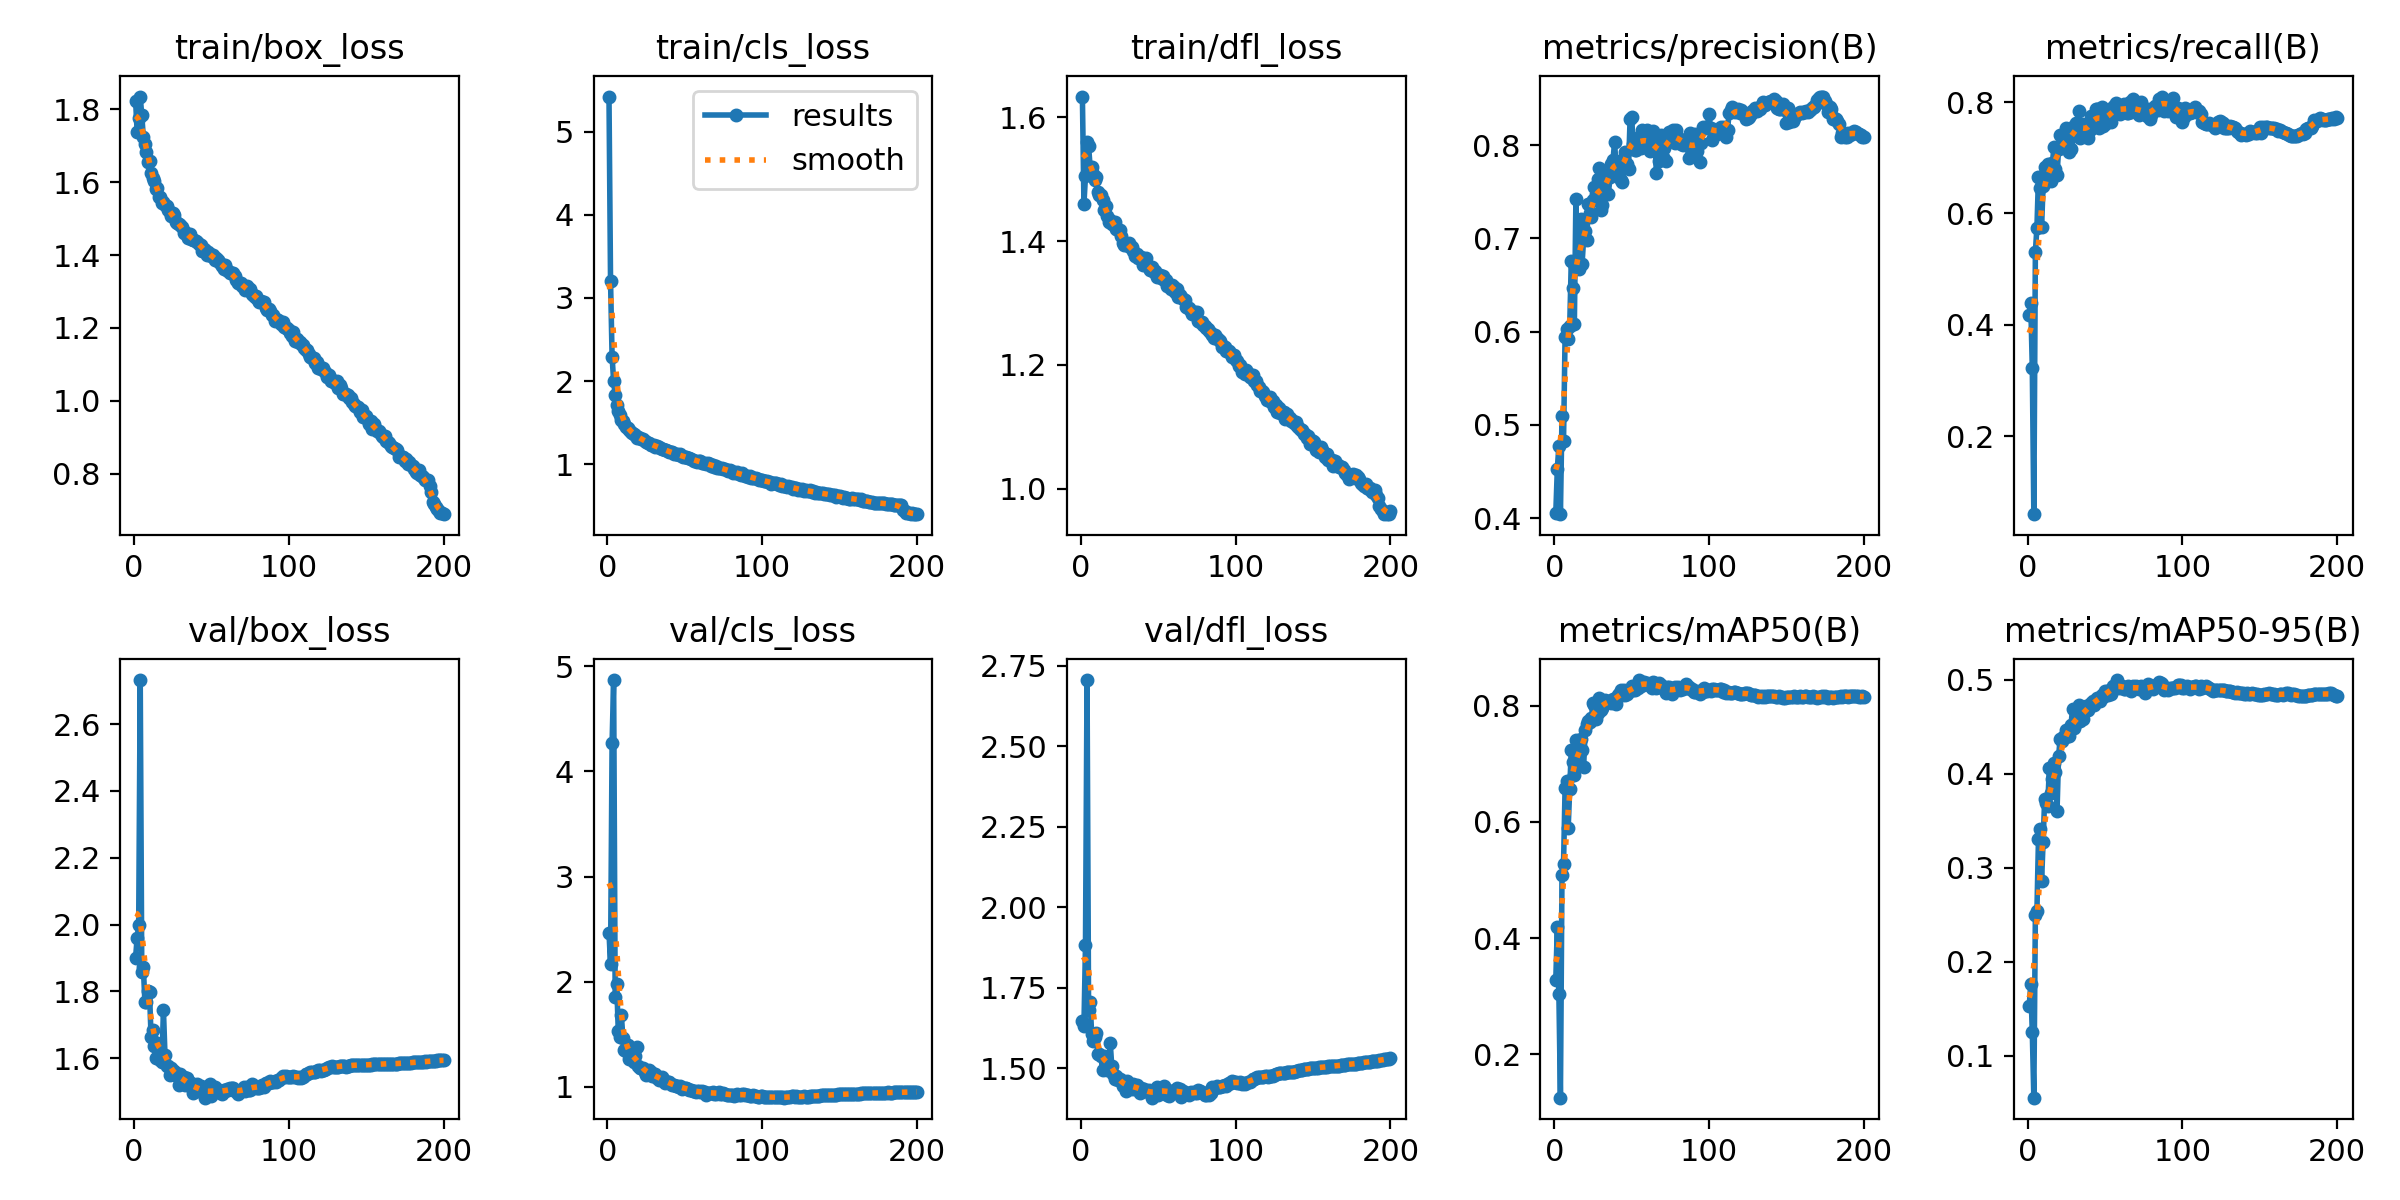

Source data for this figure (header and first rows):
epoch, train/box_loss, train/cls_loss, train/dfl_loss, metrics/precision(B), metrics/recall(B), metrics/mAP50(B), metrics/mAP50-95(B), val/box_loss, val/cls_loss, val/dfl_loss, lr/pg0, lr/pg1, lr/pg2
1, 1.824, 5.424, 1.634, 0.4051, 0.417, 0.3283, 0.1528, 1.901, 2.468, 1.647, 0.003319, 0.003319, 0.003319
2, 1.738, 3.206, 1.46, 0.4531, 0.439, 0.4197, 0.176, 1.96, 2.17, 1.631, 0.00662, 0.00662, 0.00662
3, 1.776, 2.295, 1.505, 0.4775, 0.3235, 0.3029, 0.1255, 1.998, 4.271, 1.882, 0.009887, 0.009887, 0.009887
4, 1.835, 2, 1.561, 0.4041, 0.06038, 0.1253, 0.05559, 2.732, 4.869, 2.705, 0.009851, 0.009851, 0.009851
5, 1.783, 1.83, 1.554, 0.5092, 0.5318, 0.5082, 0.2504, 1.858, 1.853, 1.681, 0.009802, 0.009802, 0.009802
6, 1.724, 1.711, 1.52, 0.4828, 0.5746, 0.5271, 0.2542, 1.874, 1.983, 1.705, 0.009753, 0.009753, 0.009753
7, 1.704, 1.645, 1.52, 0.5944, 0.6663, 0.6577, 0.331, 1.77, 1.527, 1.607, 0.009703, 0.009703, 0.009703
8, 1.684, 1.593, 1.509, 0.6032, 0.6466, 0.671, 0.3409, 1.77, 1.474, 1.584, 0.009654, 0.009654, 0.009654
9, 1.655, 1.534, 1.499, 0.5919, 0.5755, 0.5888, 0.2858, 1.8, 1.685, 1.597, 0.009604, 0.009604, 0.009604
10, 1.657, 1.524, 1.504, 0.606, 0.6499, 0.6571, 0.3278, 1.798, 1.461, 1.609, 0.009555, 0.009555, 0.009555
11, 1.624, 1.479, 1.48, 0.6756, 0.6839, 0.7231, 0.3736, 1.665, 1.349, 1.543, 0.009505, 0.009505, 0.009505
12, 1.612, 1.448, 1.475, 0.6469, 0.6782, 0.7033, 0.3694, 1.685, 1.342, 1.543, 0.009456, 0.009456, 0.009456
13, 1.602, 1.439, 1.475, 0.6085, 0.6884, 0.6804, 0.3661, 1.636, 1.402, 1.537, 0.009406, 0.009406, 0.009406
14, 1.582, 1.414, 1.466, 0.7426, 0.6706, 0.7403, 0.406, 1.601, 1.267, 1.494, 0.009357, 0.009357, 0.009357
15, 1.583, 1.392, 1.451, 0.6742, 0.6586, 0.7, 0.3794, 1.647, 1.332, 1.539, 0.009307, 0.009307, 0.009307
16, 1.559, 1.377, 1.457, 0.6671, 0.6909, 0.7185, 0.395, 1.633, 1.272, 1.521, 0.009258, 0.009258, 0.009258
17, 1.559, 1.361, 1.441, 0.7208, 0.7195, 0.7422, 0.4121, 1.595, 1.236, 1.496, 0.009208, 0.009208, 0.009208
18, 1.544, 1.345, 1.431, 0.673, 0.6795, 0.7228, 0.4024, 1.588, 1.293, 1.508, 0.009158, 0.009158, 0.009158
19, 1.546, 1.319, 1.435, 0.6997, 0.6696, 0.6945, 0.3608, 1.744, 1.381, 1.578, 0.009109, 0.009109, 0.009109
20, 1.538, 1.327, 1.428, 0.7079, 0.7152, 0.7583, 0.419, 1.609, 1.201, 1.506, 0.009059, 0.009059, 0.009059
21, 1.535, 1.314, 1.428, 0.6979, 0.74, 0.7677, 0.437, 1.576, 1.176, 1.483, 0.00901, 0.00901, 0.00901
22, 1.523, 1.303, 1.431, 0.7365, 0.7229, 0.7734, 0.4352, 1.578, 1.178, 1.466, 0.00896, 0.00896, 0.00896
23, 1.519, 1.299, 1.421, 0.7275, 0.7267, 0.7724, 0.4397, 1.55, 1.181, 1.476, 0.008911, 0.008911, 0.008911
24, 1.507, 1.281, 1.419, 0.7231, 0.7271, 0.7781, 0.439, 1.571, 1.14, 1.465, 0.008861, 0.008861, 0.008861
25, 1.514, 1.266, 1.419, 0.7415, 0.7537, 0.8044, 0.4471, 1.562, 1.11, 1.466, 0.008812, 0.008812, 0.008812
26, 1.509, 1.26, 1.408, 0.7556, 0.7309, 0.8009, 0.4407, 1.562, 1.129, 1.463, 0.008762, 0.008762, 0.008762
27, 1.49, 1.256, 1.397, 0.7477, 0.711, 0.7776, 0.44, 1.556, 1.161, 1.445, 0.008713, 0.008713, 0.008713
28, 1.489, 1.235, 1.393, 0.7631, 0.7151, 0.7863, 0.452, 1.546, 1.143, 1.449, 0.008663, 0.008663, 0.008663
29, 1.484, 1.231, 1.394, 0.7752, 0.7481, 0.8125, 0.4688, 1.519, 1.105, 1.429, 0.008614, 0.008614, 0.008614
30, 1.482, 1.225, 1.396, 0.7301, 0.757, 0.7918, 0.4489, 1.554, 1.104, 1.46, 0.008564, 0.008564, 0.008564
31, 1.476, 1.211, 1.398, 0.7352, 0.7621, 0.7949, 0.4542, 1.545, 1.12, 1.45, 0.008515, 0.008515, 0.008515
32, 1.46, 1.217, 1.391, 0.749, 0.7495, 0.8018, 0.4582, 1.544, 1.083, 1.449, 0.008466, 0.008466, 0.008466
33, 1.462, 1.204, 1.39, 0.7606, 0.7833, 0.81, 0.4728, 1.52, 1.068, 1.436, 0.008416, 0.008416, 0.008416
34, 1.455, 1.194, 1.385, 0.7678, 0.7353, 0.808, 0.4568, 1.542, 1.084, 1.45, 0.008367, 0.008367, 0.008367
35, 1.446, 1.179, 1.376, 0.7479, 0.7612, 0.8063, 0.463, 1.521, 1.096, 1.436, 0.008317, 0.008317, 0.008317
36, 1.458, 1.181, 1.38, 0.7655, 0.7552, 0.8083, 0.4583, 1.525, 1.072, 1.448, 0.008268, 0.008268, 0.008268
37, 1.445, 1.172, 1.373, 0.7797, 0.7421, 0.805, 0.4673, 1.525, 1.037, 1.441, 0.008218, 0.008218, 0.008218
38, 1.442, 1.174, 1.375, 0.7843, 0.7523, 0.8105, 0.472, 1.497, 1.042, 1.423, 0.008169, 0.008169, 0.008169
39, 1.442, 1.161, 1.375, 0.8037, 0.7358, 0.8088, 0.4675, 1.511, 1.046, 1.44, 0.008119, 0.008119, 0.008119
40, 1.437, 1.145, 1.361, 0.7737, 0.7494, 0.8027, 0.4725, 1.515, 1.046, 1.43, 0.00807, 0.00807, 0.00807
41, 1.437, 1.146, 1.363, 0.7802, 0.7757, 0.8182, 0.4757, 1.522, 1.03, 1.435, 0.00802, 0.00802, 0.00802
42, 1.431, 1.141, 1.373, 0.7833, 0.7582, 0.8206, 0.4777, 1.501, 1.016, 1.429, 0.007971, 0.007971, 0.007971
43, 1.427, 1.117, 1.361, 0.7631, 0.7744, 0.8266, 0.4732, 1.518, 1.022, 1.43, 0.007921, 0.007921, 0.007921
44, 1.411, 1.117, 1.356, 0.7601, 0.7875, 0.8187, 0.4791, 1.506, 1.011, 1.432, 0.007872, 0.007872, 0.007872
45, 1.417, 1.128, 1.353, 0.7766, 0.7874, 0.8274, 0.4807, 1.5, 1.007, 1.423, 0.007822, 0.007822, 0.007822
46, 1.413, 1.116, 1.358, 0.7925, 0.7533, 0.8174, 0.4781, 1.482, 0.9978, 1.409, 0.007772, 0.007772, 0.007772
47, 1.4, 1.119, 1.35, 0.7802, 0.7654, 0.8199, 0.4775, 1.494, 1.006, 1.429, 0.007723, 0.007723, 0.007723
48, 1.408, 1.101, 1.352, 0.7748, 0.7915, 0.8246, 0.4839, 1.505, 0.9831, 1.423, 0.007673, 0.007673, 0.007673
49, 1.403, 1.083, 1.342, 0.8277, 0.7569, 0.8274, 0.4817, 1.522, 0.9896, 1.443, 0.007624, 0.007624, 0.007624
50, 1.396, 1.082, 1.345, 0.8304, 0.7606, 0.8335, 0.4881, 1.488, 0.9923, 1.415, 0.007574, 0.007574, 0.007574
51, 1.401, 1.084, 1.346, 0.8013, 0.7637, 0.8273, 0.4884, 1.496, 0.9888, 1.433, 0.007525, 0.007525, 0.007525
52, 1.387, 1.078, 1.34, 0.7945, 0.7827, 0.8275, 0.4836, 1.513, 0.9777, 1.426, 0.007476, 0.007476, 0.007476
53, 1.392, 1.078, 1.344, 0.7947, 0.7829, 0.8343, 0.4885, 1.501, 0.9722, 1.432, 0.007426, 0.007426, 0.007426
54, 1.387, 1.066, 1.337, 0.8014, 0.7638, 0.8301, 0.4845, 1.506, 0.9689, 1.443, 0.007377, 0.007377, 0.007377
55, 1.38, 1.055, 1.337, 0.8088, 0.7911, 0.8438, 0.4935, 1.505, 0.9614, 1.435, 0.007327, 0.007327, 0.007327
56, 1.375, 1.043, 1.328, 0.7973, 0.7935, 0.8331, 0.494, 1.495, 0.9587, 1.418, 0.007278, 0.007278, 0.007278
57, 1.371, 1.044, 1.329, 0.8157, 0.7991, 0.841, 0.4947, 1.492, 0.9479, 1.413, 0.007228, 0.007228, 0.007228
58, 1.363, 1.029, 1.323, 0.8022, 0.7811, 0.8396, 0.4999, 1.506, 0.9567, 1.427, 0.007178, 0.007178, 0.007178
59, 1.374, 1.038, 1.33, 0.8017, 0.7851, 0.8368, 0.4919, 1.502, 0.9584, 1.429, 0.007129, 0.007129, 0.007129
60, 1.359, 1.035, 1.326, 0.8164, 0.7794, 0.838, 0.4931, 1.508, 0.9469, 1.429, 0.007079, 0.007079, 0.007079
... 140 more rows
